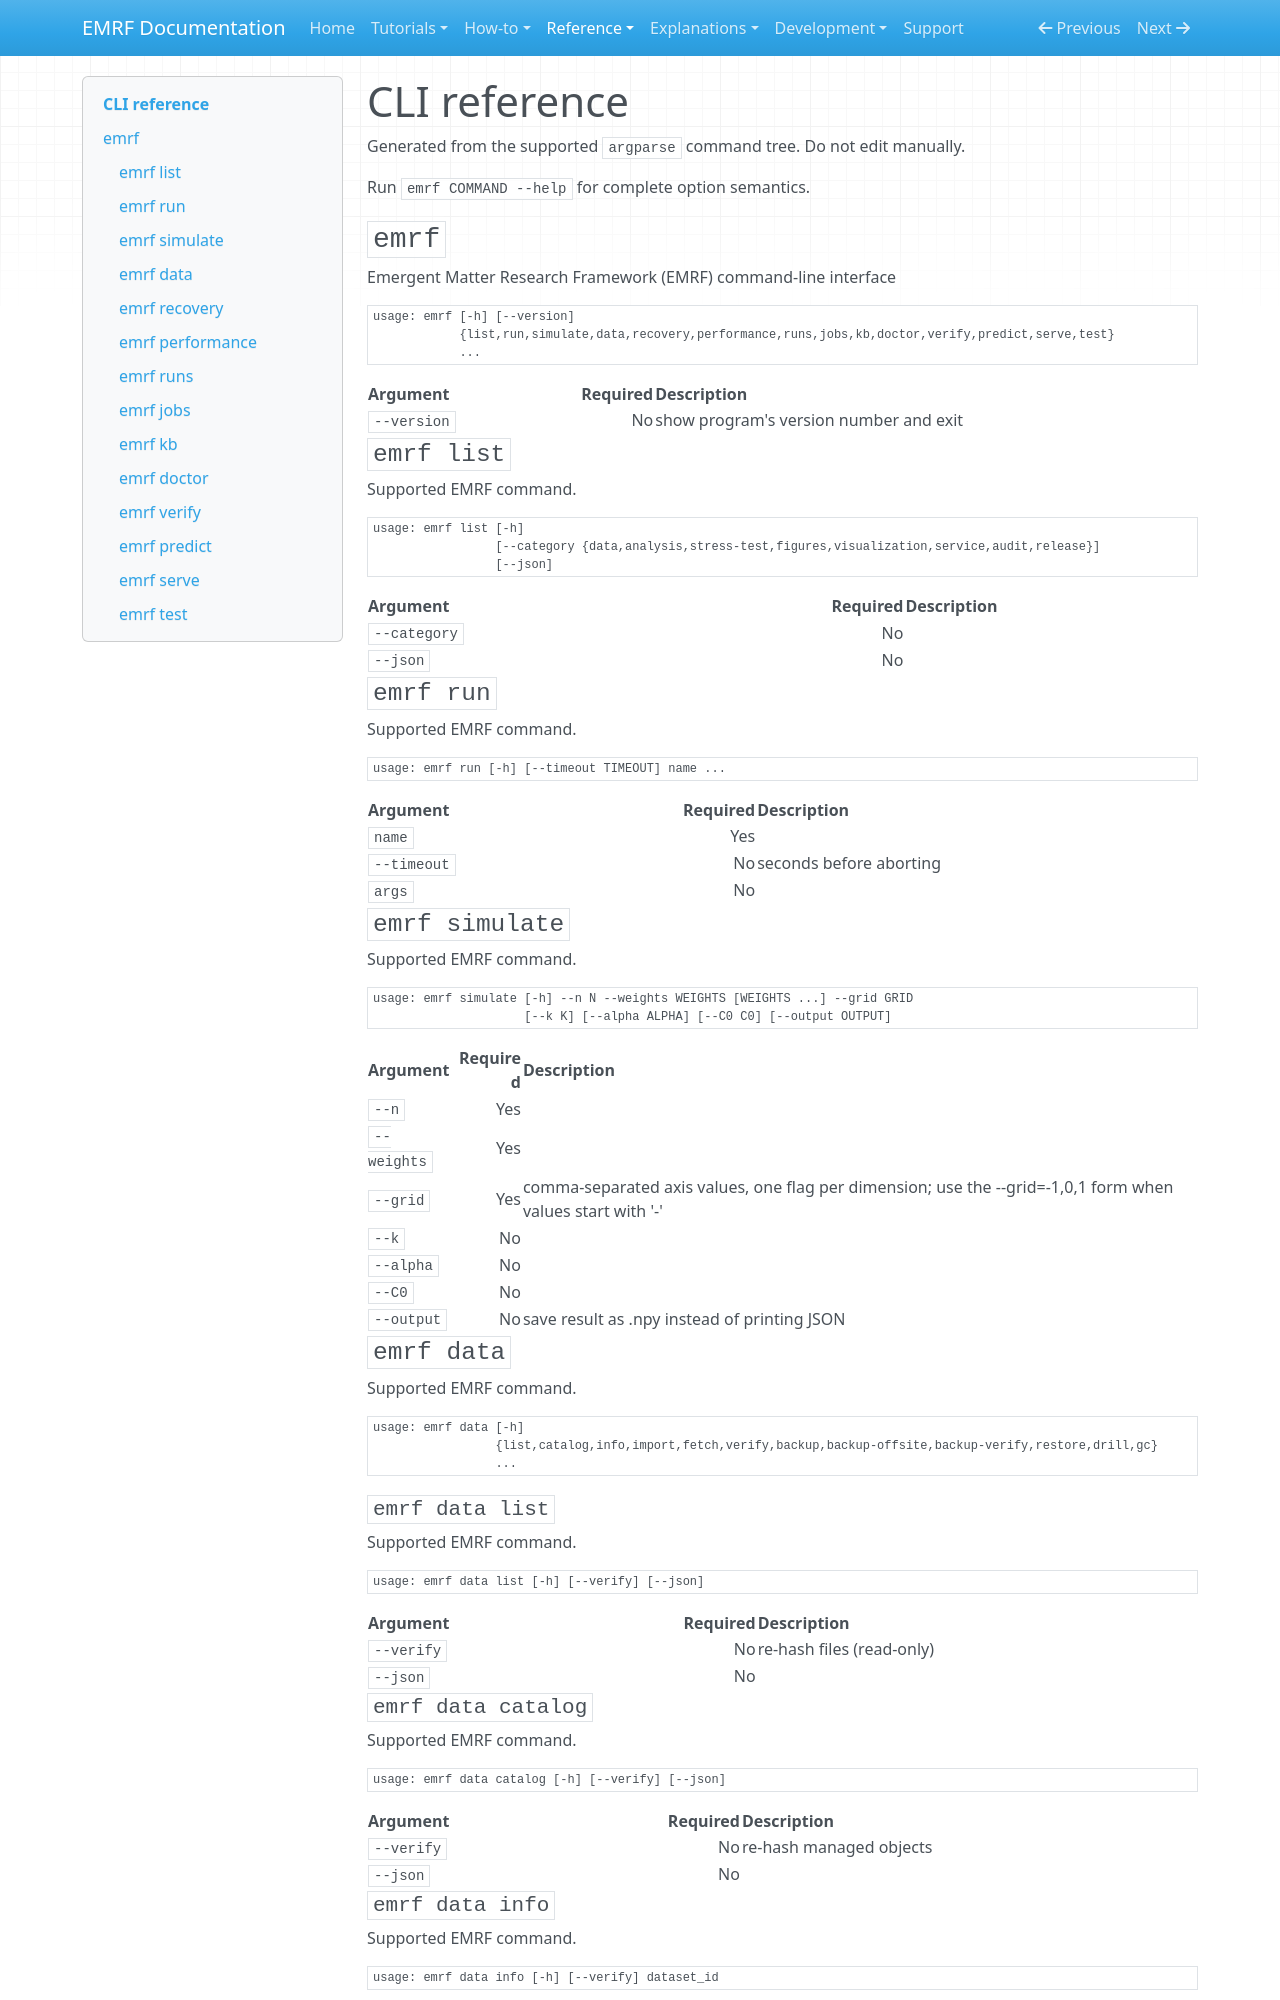

repository: kirklasalle/SpaceEntropyCompression · page: reference/cli/index.html · generator: mkdocs

# CLI reference

Generated from the supported `argparse` command tree. Do not edit manually.

Run `emrf COMMAND --help` for complete option semantics.

## `emrf`

Emergent Matter Research Framework (EMRF) command-line interface

```text
usage: emrf [-h] [--version]
            {list,run,simulate,data,recovery,performance,runs,jobs,kb,doctor,verify,predict,serve,test}
            ...
```

| Argument | Required | Description |
|---|---:|---|
| `--version` | No | show program's version number and exit |

### `emrf list`

Supported EMRF command.

```text
usage: emrf list [-h]
                 [--category {data,analysis,stress-test,figures,visualization,service,audit,release}]
                 [--json]
```

| Argument | Required | Description |
|---|---:|---|
| `--category` | No |  |
| `--json` | No |  |

### `emrf run`

Supported EMRF command.

```text
usage: emrf run [-h] [--timeout TIMEOUT] name ...
```

| Argument | Required | Description |
|---|---:|---|
| `name` | Yes |  |
| `--timeout` | No | seconds before aborting |
| `args` | No |  |

### `emrf simulate`

Supported EMRF command.

```text
usage: emrf simulate [-h] --n N --weights WEIGHTS [WEIGHTS ...] --grid GRID
                     [--k K] [--alpha ALPHA] [--C0 C0] [--output OUTPUT]
```

| Argument | Required | Description |
|---|---:|---|
| `--n` | Yes |  |
| `--weights` | Yes |  |
| `--grid` | Yes | comma-separated axis values, one flag per dimension; use the --grid=-1,0,1 form when values start with '-' |
| `--k` | No |  |
| `--alpha` | No |  |
| `--C0` | No |  |
| `--output` | No | save result as .npy instead of printing JSON |

### `emrf data`

Supported EMRF command.

```text
usage: emrf data [-h]
                 {list,catalog,info,import,fetch,verify,backup,backup-offsite,backup-verify,restore,drill,gc}
                 ...
```

#### `emrf data list`

Supported EMRF command.

```text
usage: emrf data list [-h] [--verify] [--json]
```

| Argument | Required | Description |
|---|---:|---|
| `--verify` | No | re-hash files (read-only) |
| `--json` | No |  |

#### `emrf data catalog`

Supported EMRF command.

```text
usage: emrf data catalog [-h] [--verify] [--json]
```

| Argument | Required | Description |
|---|---:|---|
| `--verify` | No | re-hash managed objects |
| `--json` | No |  |
